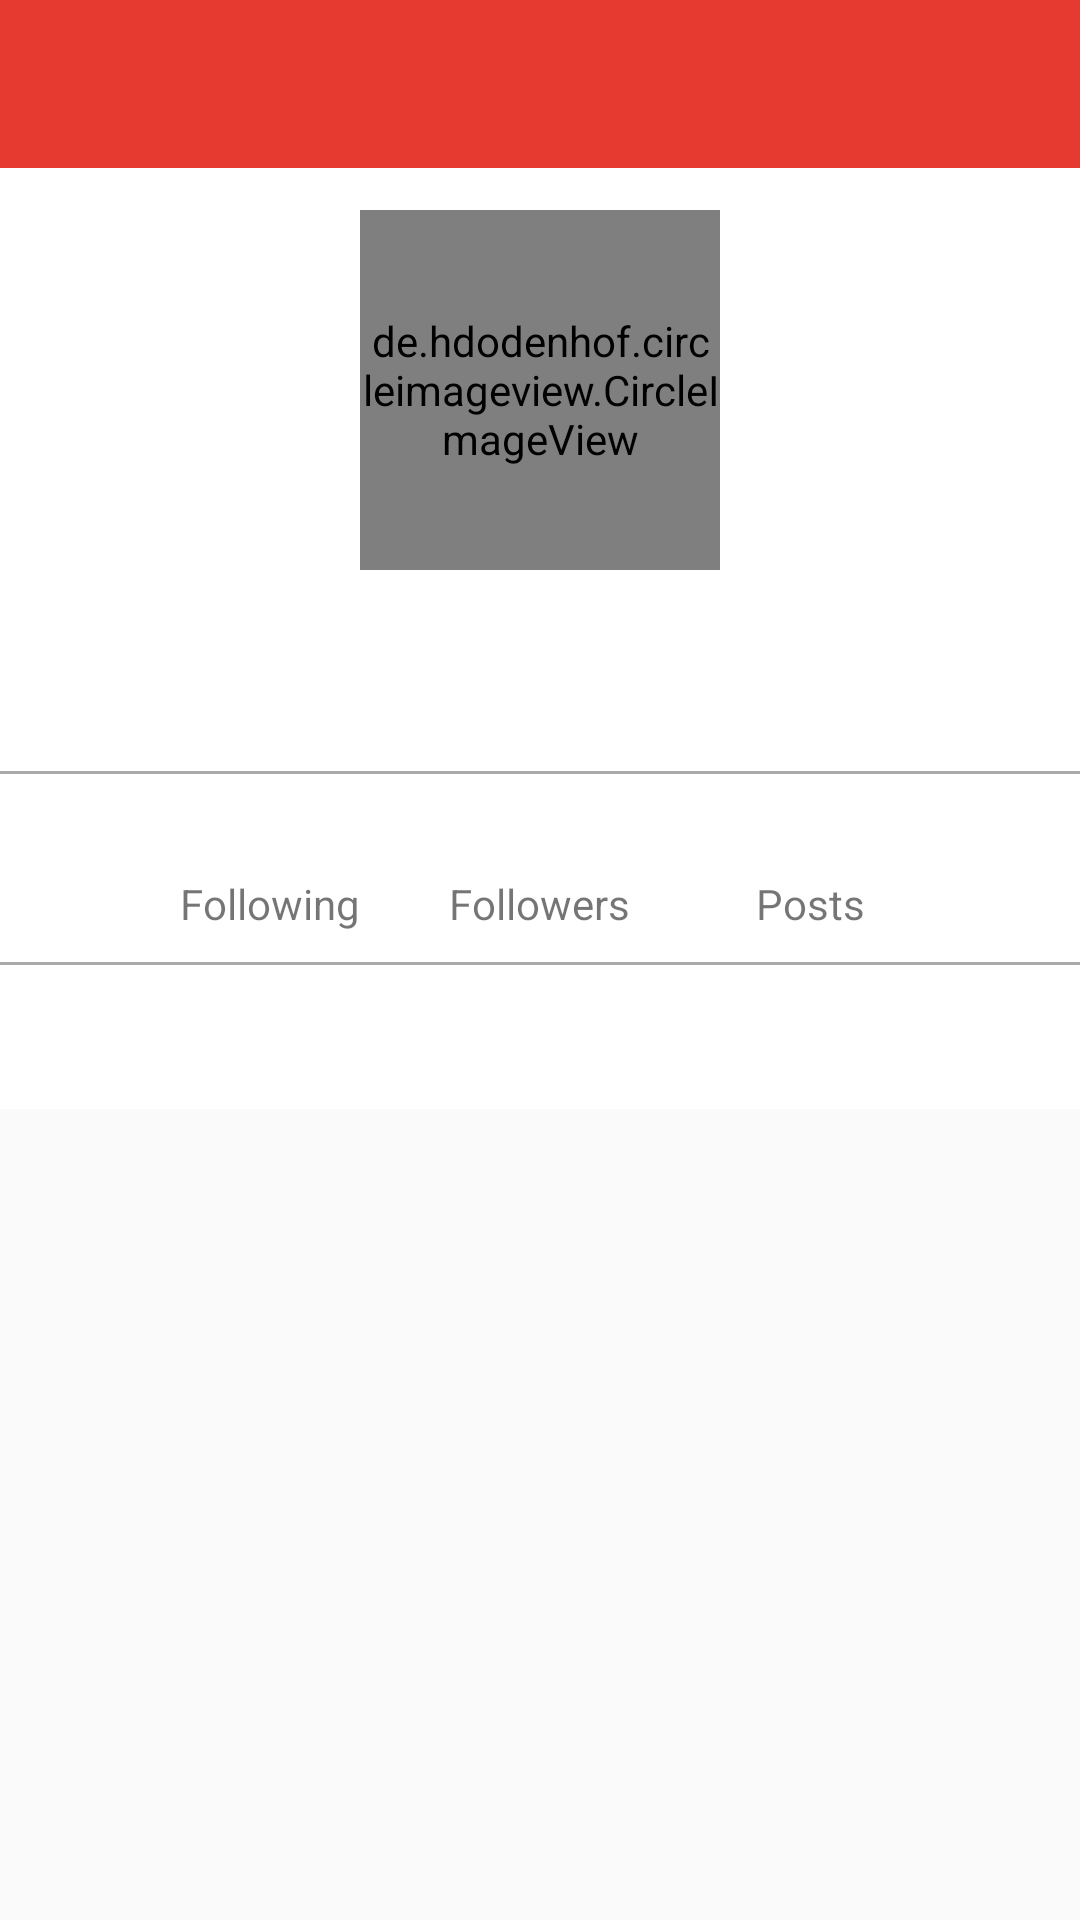

This screen was rendered from an Android layout file. Write that file and the resources it references.
<!-- AndroidManifest.xml: application theme AppTheme -->
<!-- res/layout/fragment_profile.xml -->
<?xml version="1.0" encoding="utf-8"?>
<android.support.design.widget.CoordinatorLayout xmlns:android="http://schemas.android.com/apk/res/android"
    xmlns:app="http://schemas.android.com/apk/res-auto"
    xmlns:tools="http://schemas.android.com/tools"
    android:layout_width="match_parent"
    android:layout_height="match_parent"
    android:fitsSystemWindows="true"
    tools:context=".Profile.ProfileFragment">

    <android.support.design.widget.AppBarLayout
        android:id="@+id/appBar"
        android:layout_width="match_parent"
        android:layout_height="wrap_content"
        android:fitsSystemWindows="true">

        <android.support.design.widget.CollapsingToolbarLayout
            android:id="@+id/collapsingToolbar"
            android:layout_width="match_parent"
            android:layout_height="match_parent"
            android:fitsSystemWindows="true"
            app:contentScrim="@color/colorPrimary"
            android:background="@android:color/white"
            app:layout_scrollFlags="scroll|exitUntilCollapsed">

            <include layout="@layout/top_profile_toolbar_layout"
                     app:layout_collapseMode="parallax"
                     app:layout_scrollFlags="scroll|enterAlways|enterAlwaysCollapsed"/>

            <android.support.v7.widget.Toolbar
                android:id="@+id/toolbar"
                android:layout_width="match_parent"
                android:layout_height="?android:attr/actionBarSize"
                app:layout_scrollFlags="scroll|enterAlways"
                app:layout_collapseMode="pin"
                android:transitionName="toolbarTransition"
                android:background="@color/colorPrimaryDark"
                app:theme="@style/ToolbarTheme">

                <RelativeLayout
                    android:layout_width="match_parent"
                    android:layout_height="match_parent">

                    <TextView
                        android:id="@+id/title"
                        android:layout_width="wrap_content"
                        android:layout_height="wrap_content"
                        android:text=""
                        android:textColor="@android:color/white"
                        android:textSize="16dp"
                        android:layout_centerVertical="true"/>

                    <ImageView
                        android:id="@+id/context_menu"
                        android:layout_width="24dp"
                        android:layout_height="24dp"
                        android:layout_alignParentRight="true"
                        android:layout_centerVertical="true"
                        android:layout_marginLeft="16dp"
                        android:src="@drawable/ic_more_vert_black"/>

                </RelativeLayout>


            </android.support.v7.widget.Toolbar>


        </android.support.design.widget.CollapsingToolbarLayout>

        <android.support.design.widget.TabLayout
            android:id="@+id/tabs"
            android:layout_width="match_parent"
            android:layout_height="wrap_content"
            android:background="@android:color/white"
            app:tabGravity="fill"
            app:tabMode="fixed"
            app:tabSelectedTextColor="@color/colorPrimary"
            app:tabIndicatorColor="@color/colorPrimary"
            app:tabPaddingBottom="5dp"/>

    </android.support.design.widget.AppBarLayout>

    <android.support.v4.view.ViewPager
        android:id="@+id/viewpager"
        android:layout_width="match_parent"
        android:layout_height="match_parent"
        app:layout_behavior="@string/appbar_scrolling_view_behavior"/>


    

</android.support.design.widget.CoordinatorLayout>
<!-- res/layout/top_profile_toolbar_layout.xml (included above) -->
<?xml version="1.0" encoding="utf-8"?>
<merge xmlns:android="http://schemas.android.com/apk/res/android"
    xmlns:app="http://schemas.android.com/apk/res-auto"
    xmlns:tools="http://schemas.android.com/tools"
    android:layout_width="match_parent"
    android:layout_height="wrap_content">

    <LinearLayout
        android:orientation="vertical"
        android:layout_width="match_parent"
        android:layout_height="wrap_content">

        <LinearLayout
            android:layout_width="match_parent"
            android:layout_height="wrap_content"
            android:orientation="vertical">

            <de.hdodenhof.circleimageview.CircleImageView
                android:id="@+id/profile_image"
                android:layout_width="120dp"
                android:layout_height="120dp"
                android:layout_gravity="center_horizontal"
                android:layout_marginTop="70dp"
                app:civ_border_width="0.5dp"
                app:civ_border_color="@android:color/darker_gray"
                android:src="@drawable/default_profit"/>

            <TextView
                android:layout_marginTop="5dp"
                android:id="@+id/full_name"
                android:layout_width="match_parent"
                android:layout_height="wrap_content"
                android:gravity="center_horizontal"
                android:text=""
                android:textStyle="bold"
                android:textColor="@android:color/black"
                android:textSize="20sp" />

            <LinearLayout
                android:layout_width="match_parent"
                android:layout_height="wrap_content"
                android:gravity="center"
                android:orientation="horizontal">

                <TextView
                    android:layout_width="wrap_content"
                    android:layout_height="wrap_content"
                    android:text="" />

                <TextView
                    android:id="@+id/username"
                    android:layout_width="wrap_content"
                    android:layout_height="wrap_content"
                    android:text="" />

            </LinearLayout>

            <View
                android:layout_width="match_parent"
                android:layout_height="1dp"
                android:layout_marginTop="16dp"
                android:background="@android:color/darker_gray" />

            <include layout="@layout/following_followers_posts"/>

            <View
                android:layout_width="match_parent"
                android:layout_height="1dp"
                android:background="@android:color/darker_gray" />

        </LinearLayout>
    </LinearLayout>

</merge>
<!-- res/layout/following_followers_posts.xml (included above) -->
<?xml version="1.0" encoding="utf-8"?>
<merge
    xmlns:android="http://schemas.android.com/apk/res/android"
    xmlns:app="http://schemas.android.com/apk/res-auto"
    xmlns:tools="http://schemas.android.com/tools"
    >

    <LinearLayout
        android:layout_width="match_parent"
        android:layout_height="wrap_content"
        android:orientation="horizontal"
        android:paddingBottom="10dp">

        <LinearLayout
            android:layout_width="0dp"
            android:layout_height="match_parent"
            android:layout_weight="1"
            android:gravity="center_horizontal"
            android:orientation="vertical">


            <TextView
                android:id="@+id/following_number"
                android:layout_width="wrap_content"
                android:layout_height="wrap_content"
                android:text=""
                android:textColor="@android:color/black"
                android:textSize="25sp"
                android:textStyle="bold"
                android:layout_gravity="right"
                android:layout_marginRight="10dp"/>

            <TextView
                android:id="@+id/following_text"
                android:layout_width="wrap_content"
                android:layout_height="wrap_content"
                android:text="Following"
                android:layout_gravity="end"/>

        </LinearLayout>

        <LinearLayout
            android:layout_width="0dp"
            android:layout_height="match_parent"
            android:layout_weight="1"
            android:gravity="center_horizontal"
            android:orientation="vertical">

            <TextView
                android:id="@+id/followers_number"
                android:layout_width="wrap_content"
                android:layout_height="wrap_content"
                android:text=""
                android:textColor="@android:color/black"
                android:textSize="25sp"
                android:textStyle="bold" />

            <TextView
                android:id="@+id/followers_text"
                android:layout_width="wrap_content"
                android:layout_height="wrap_content"
                android:text="Followers" />

        </LinearLayout>

        <LinearLayout
            android:layout_width="0dp"
            android:layout_height="match_parent"
            android:layout_weight="1"
            android:gravity="center_horizontal"
            android:orientation="vertical">

            <TextView
                android:id="@+id/posts_number"
                android:layout_width="wrap_content"
                android:layout_height="wrap_content"
                android:text=""
                android:textColor="@android:color/black"
                android:textSize="25sp"
                android:textStyle="bold"
                android:layout_gravity="left"
                android:layout_marginLeft="10dp"/>

            <TextView
                android:id="@+id/posts_text"
                android:layout_width="wrap_content"
                android:layout_height="wrap_content"
                android:text="@string/posts"
                android:layout_gravity="start"
                android:layout_marginLeft="12dp"/>
        </LinearLayout>

    </LinearLayout>



</merge>
<!-- resources referenced by this layout -->
<resources>
  <color name="colorPrimary">#E6392F</color>
  <color name="colorPrimaryDark">#E6392F</color>
  <string name="posts">Posts</string>
  <style name="ToolbarTheme" parent="@style/ThemeOverlay.AppCompat.ActionBar">
  
          <item name="colorControlNormal">@color/toolbar_color_control_normal</item>
      </style>
  <style name="AppTheme" parent="Theme.AppCompat.Light.NoActionBar">
          
          <item name="colorPrimary">@color/colorPrimary</item>
          <item name="colorPrimaryDark">@color/colorPrimaryDark</item>
          <item name="colorAccent">@color/colorAccent</item>
  
          <item name="android:windowActivityTransitions" tools:targetApi="lollipop">true</item>
  
          
          <item name="android:windowContentTransitions" tools:targetApi="lollipop">true</item>
  
  
          <item name="android:windowEnterTransition" tools:targetApi="lollipop">@transition/fading_transition</item>
          <item name="android:windowExitTransition" tools:targetApi="lollipop">@transition/fading_transition</item>
  
  
      </style>
  <color name="toolbar_color_control_normal">#fff</color>
  <color name="colorAccent">#4a4b4a</color>
</resources>
